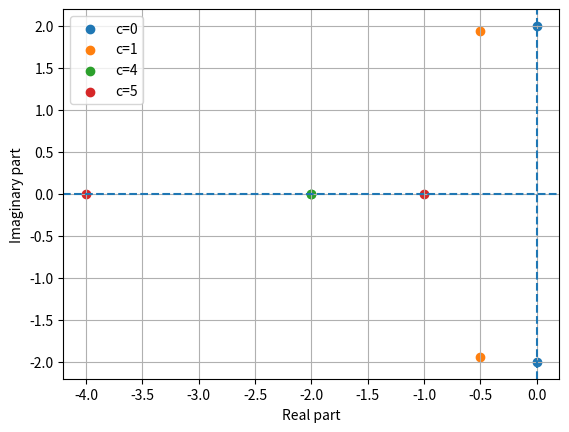

Source code (Python):
import numpy as np
import matplotlib.pyplot as plt

m = 1.0
k = 4.0
# c = 1.0

# A = np.array([
#     [0, 1],
#     [-k/m, -c/m]
# ])

# eigenvalues = np.linalg.eigvals(A)

# print("System matrix:")
# print(A)

# print("Eigenvalues:")
# print(eigenvalues)

for c in [0, 1, 4, 5]:
    A = np.array([
        [0, 1],
        [-k/m, -c/m]
    ])

    eigenvalues = np.linalg.eigvals(A)

    print(f"c={c}: {eigenvalues}")

for c in [0, 1, 4, 5]:
    A = np.array([
        [0, 1],
        [-4, -c]
    ])

    eig = np.linalg.eigvals(A)

    plt.scatter(eig.real, eig.imag, label=f"c={c}")

plt.axvline(0, linestyle="--")
plt.axhline(0, linestyle="--")
plt.xlabel("Real part")
plt.ylabel("Imaginary part")
plt.legend()
plt.grid()
plt.show()
